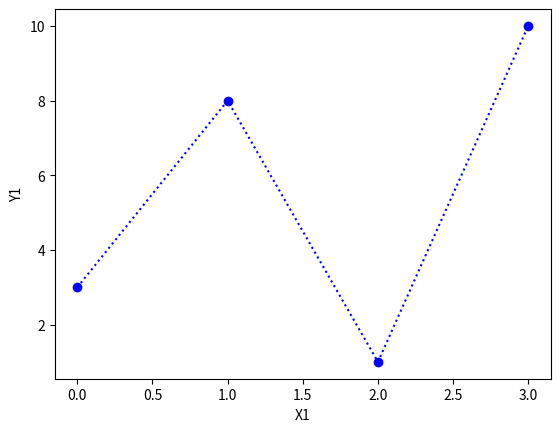
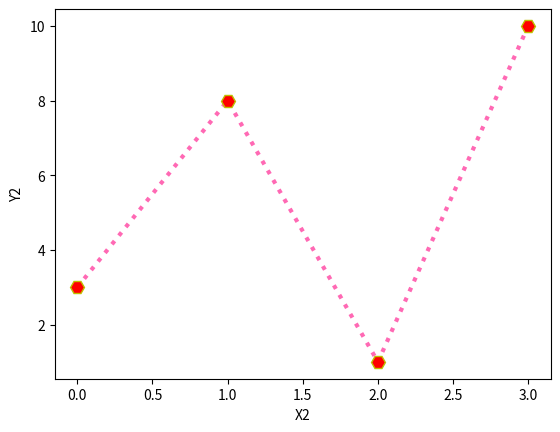

These figures' Python source, in order:
import matplotlib.pyplot as plt
import numpy as np

ypoints = np.array([3, 8, 1, 10])

#
f1 = plt.figure("figure 1")
plt.plot(ypoints, 'o:b')
plt.xlabel("X1")
plt.ylabel("Y1")
f1.show()

#
f2 = plt.figure("figure 2")
# ms = MarkerShape, mec = MarkerEdgeColor, mfc = MarkerFaceColor, ls = linestyle
# dotted = :
plt.plot(ypoints, marker='H', ms=10, mec='y',
         mfc='r', ls='dotted', color='hotpink', lw=3)
plt.xlabel("X2")
plt.ylabel("Y2")
f2.show()

#
input()
